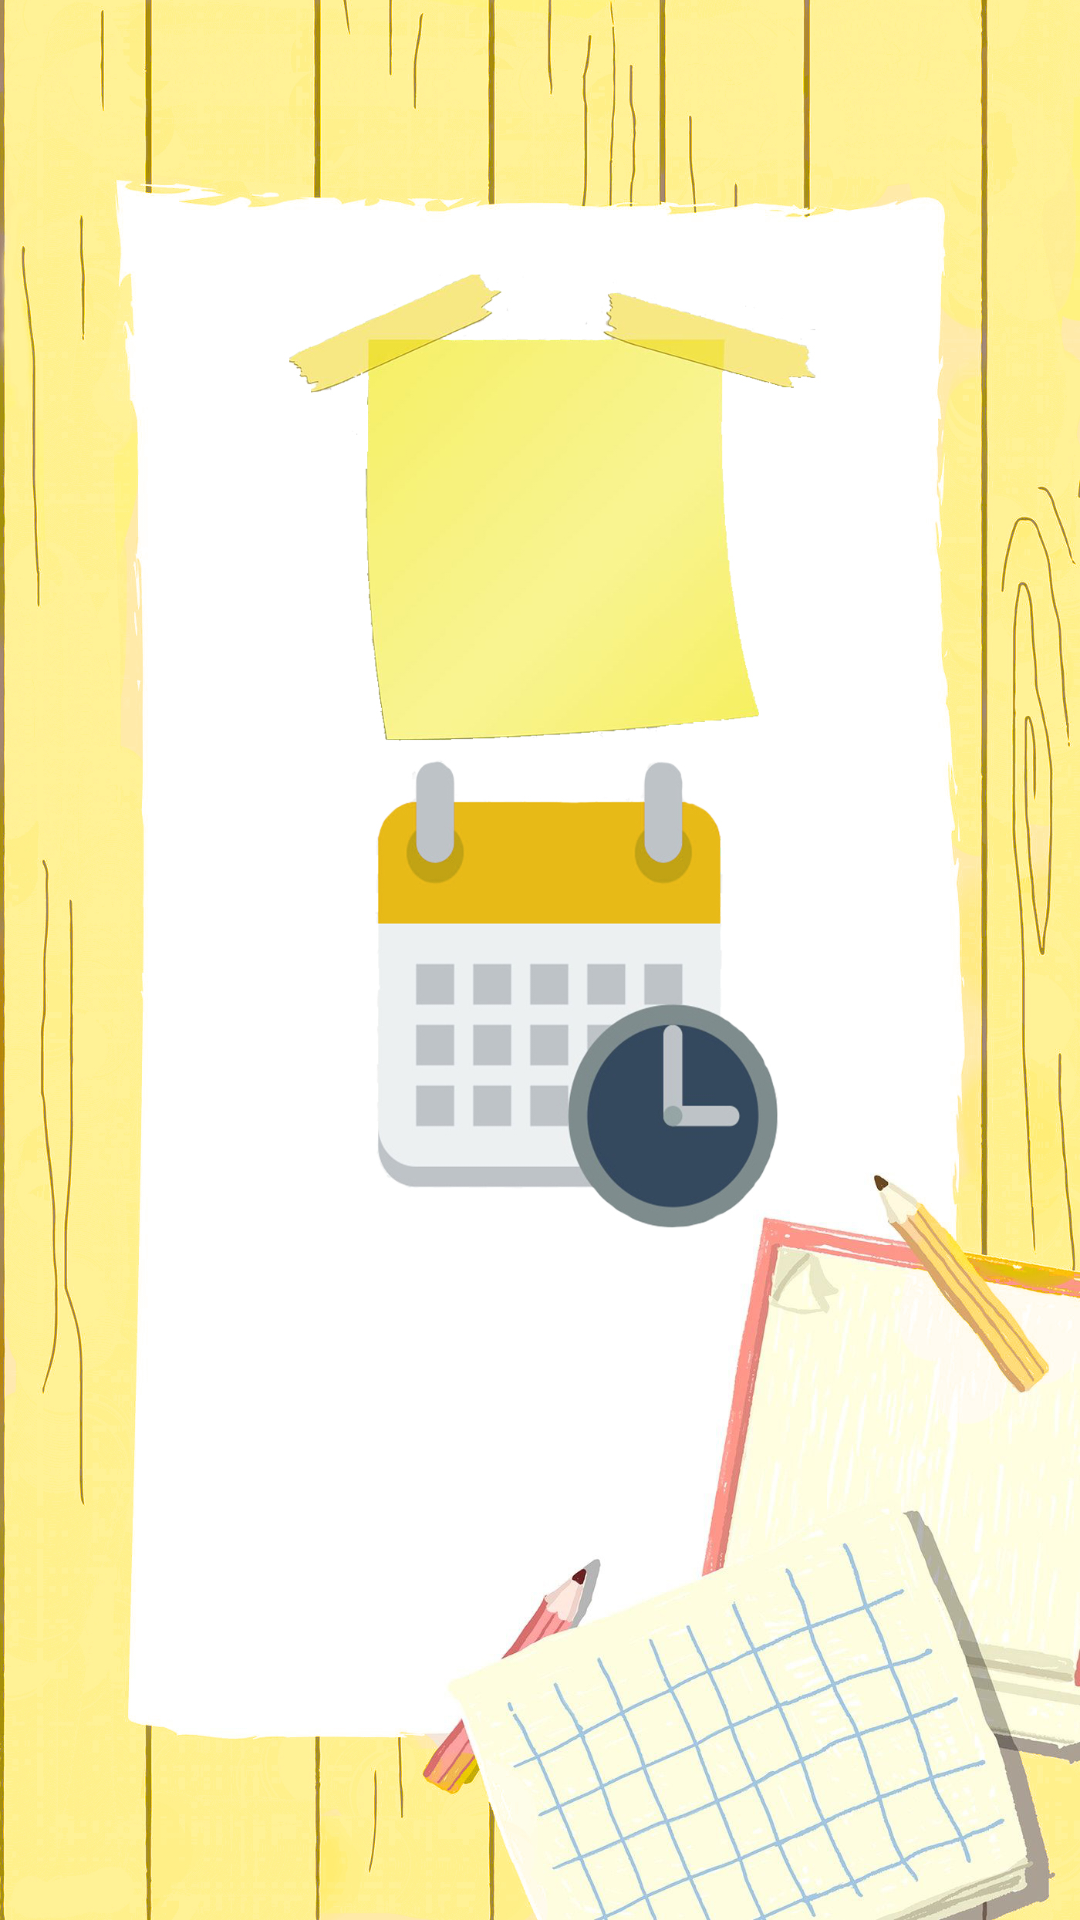

Here is an Android app screen rendered from its layout file. Give the layout XML and the strings, colors and styles it references.
<!-- AndroidManifest.xml: application theme Theme.Hatirlatici -->
<!-- res/layout/activity_ana_menu.xml -->
<?xml version="1.0" encoding="utf-8"?>
<LinearLayout xmlns:android="http://schemas.android.com/apk/res/android"
    xmlns:app="http://schemas.android.com/apk/res-auto"
    xmlns:tools="http://schemas.android.com/tools"
    android:layout_width="match_parent"
    android:layout_height="match_parent"
    android:background="@drawable/anasayfa"
    android:orientation="vertical">

    <RelativeLayout
        android:layout_width="match_parent"
        android:layout_height="0px"
        android:layout_weight="0.13">

    </RelativeLayout>

    <RelativeLayout
        android:layout_width="match_parent"
        android:layout_height="0px"
        android:layout_weight="0.25">
        <LinearLayout
            android:layout_width="match_parent"
            android:layout_height="match_parent"
            android:orientation="horizontal">
            <RelativeLayout
                android:layout_width="0px"
                android:layout_height="match_parent"
                android:layout_weight="0.23">

            </RelativeLayout>

            <RelativeLayout
                android:layout_width="0px"
                android:layout_height="match_parent"
                android:layout_weight="0.54">
                <LinearLayout
                    android:layout_width="match_parent"
                    android:layout_height="match_parent"
                    android:orientation="vertical">
                    <RelativeLayout
                        android:layout_width="match_parent"
                        android:layout_height="0px"
                        android:layout_weight="0.05">

                    </RelativeLayout>
                    <RelativeLayout
                        android:layout_width="match_parent"
                        android:layout_height="0px"
                        android:layout_weight="0.95">
                        <LinearLayout
                            android:layout_width="match_parent"
                            android:layout_height="match_parent"
                            android:orientation="horizontal">
                            <RelativeLayout
                                android:layout_width="0px"
                                android:layout_height="match_parent"
                                android:layout_weight="0.1">

                            </RelativeLayout>

                            <RelativeLayout
                                android:layout_width="0px"
                                android:layout_height="match_parent"
                                android:layout_weight="0.85">
                                <LinearLayout
                                    android:layout_width="match_parent"
                                    android:layout_height="match_parent">
                                    <Button
                                        android:id="@+id/notdefteri"
                                        android:layout_width="match_parent"
                                        android:layout_height="match_parent"
                                        android:background="?android:selectableItemBackground"
                                        android:textColor="#000000" />
                                </LinearLayout>
                            </RelativeLayout>

                            <RelativeLayout
                                android:layout_width="0px"
                                android:layout_height="match_parent"
                                android:layout_weight="0.05">

                            </RelativeLayout>
                        </LinearLayout>
                    </RelativeLayout>
                </LinearLayout>
            </RelativeLayout>

            <RelativeLayout
                android:layout_width="0px"
                android:layout_height="match_parent"
                android:layout_weight="0.23">

            </RelativeLayout>
        </LinearLayout>
    </RelativeLayout>

    <RelativeLayout
        android:layout_width="match_parent"
        android:layout_height="0px"
        android:layout_weight="0.25">
        <LinearLayout
            android:layout_width="match_parent"
            android:layout_height="match_parent"
            android:orientation="horizontal">
            <RelativeLayout
                android:layout_width="0px"
                android:layout_height="match_parent"
                android:layout_weight="0.23">

            </RelativeLayout>

            <RelativeLayout
                android:layout_width="0px"
                android:layout_height="match_parent"
                android:layout_weight="0.54">
                <LinearLayout
                    android:layout_width="match_parent"
                    android:layout_height="match_parent"
                    android:orientation="vertical">
                    <RelativeLayout
                        android:layout_width="match_parent"
                        android:layout_height="0px"
                        android:layout_weight="0.05">

                    </RelativeLayout>
                    <RelativeLayout
                        android:layout_width="match_parent"
                        android:layout_height="0px"
                        android:layout_weight="0.95">
                        <LinearLayout
                            android:layout_width="match_parent"
                            android:layout_height="match_parent"
                            android:orientation="horizontal">
                            <RelativeLayout
                                android:layout_width="0px"
                                android:layout_height="match_parent"
                                android:layout_weight="0.2">

                            </RelativeLayout>

                            <RelativeLayout
                                android:layout_width="0px"
                                android:layout_height="match_parent"
                                android:layout_weight="0.7">
                                <LinearLayout
                                    android:layout_width="match_parent"
                                    android:layout_height="match_parent">
                                    <Button
                                        android:id="@+id/takvim"
                                        android:layout_width="match_parent"
                                        android:layout_height="match_parent"
                                        android:background="?android:selectableItemBackground"
                                        android:textColor="#000000" />
                                </LinearLayout>
                            </RelativeLayout>

                            <RelativeLayout
                                android:layout_width="0px"
                                android:layout_height="match_parent"
                                android:layout_weight="0.1">

                            </RelativeLayout>
                        </LinearLayout>
                    </RelativeLayout>
                </LinearLayout>
            </RelativeLayout>

            <RelativeLayout
                android:layout_width="0px"
                android:layout_height="match_parent"
                android:layout_weight="0.23">

            </RelativeLayout>
        </LinearLayout>
    </RelativeLayout>

    <RelativeLayout
        android:layout_width="match_parent"
        android:layout_height="0px"
        android:layout_weight="0.37">

    </RelativeLayout>
</LinearLayout>
<!-- resources referenced by this layout -->
<resources>
  <!-- drawable anasayfa: jpg bitmap (drawable, 988715 bytes) -->
  <style name="Theme.Hatirlatici" parent="Theme.MaterialComponents.Light.NoActionBar">
          
          <item name="colorPrimary">@color/purple_500</item>
          <item name="colorPrimaryVariant">@color/purple_700</item>
          <item name="colorOnPrimary">@color/white</item>
          
          <item name="colorSecondary">@color/teal_200</item>
          <item name="colorSecondaryVariant">@color/teal_700</item>
          <item name="colorOnSecondary">@color/black</item>
          
          <item name="android:statusBarColor" tools:targetApi="l">?attr/colorPrimaryVariant</item>
          
      </style>
  <color name="purple_500">#FF6200EE</color>
  <color name="purple_700">#FF3700B3</color>
  <color name="white">#FFFFFFFF</color>
  <color name="teal_200">#FF03DAC5</color>
  <color name="teal_700">#FF018786</color>
  <color name="black">#FF000000</color>
</resources>
